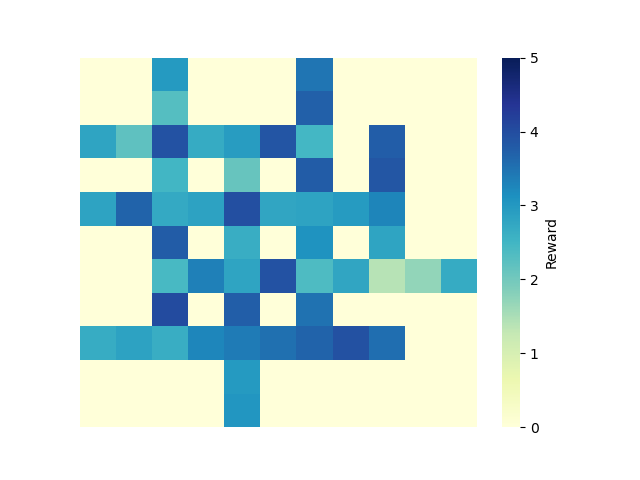

The data file committed next to this chart (first rows):
0, 1, 2, 3, 4, 5, 6, 7, 8, 9, 10
0.0, 0.0, 2.981, 0.0, 0.0, 0.0, 3.475, 0.0, 0.0, 0.0, 0.0
0.0, 0.0, 2.296, 0.0, 0.0, 0.0, 3.716, 0.0, 0.0, 0.0, 0.0
2.8, 2.202, 3.918, 2.685, 2.936, 3.881, 2.477, 0.0, 3.759, 0.0, 0.0
0.0, 0.0, 2.481, 0.0, 2.127, 0.0, 3.786, 0.0, 3.858, 0.0, 0.0
2.816, 3.689, 2.718, 2.837, 3.965, 2.78, 2.829, 2.958, 3.268, 0.0, 0.0
0.0, 0.0, 3.788, 0.0, 2.646, 0.0, 3.095, 0.0, 2.804, 0.0, 0.0
0.0, 0.0, 2.441, 3.329, 2.796, 3.911, 2.374, 2.779, 1.402, 1.715, 2.689
0.0, 0.0, 4.04, 0.0, 3.739, 0.0, 3.502, 0.0, 0.0, 0.0, 0.0
2.675, 2.834, 2.655, 3.26, 3.38, 3.517, 3.682, 3.934, 3.537, 0.0, 0.0
0.0, 0.0, 0.0, 0.0, 2.983, 0.0, 0.0, 0.0, 0.0, 0.0, 0.0
0.0, 0.0, 0.0, 0.0, 3.029, 0.0, 0.0, 0.0, 0.0, 0.0, 0.0
